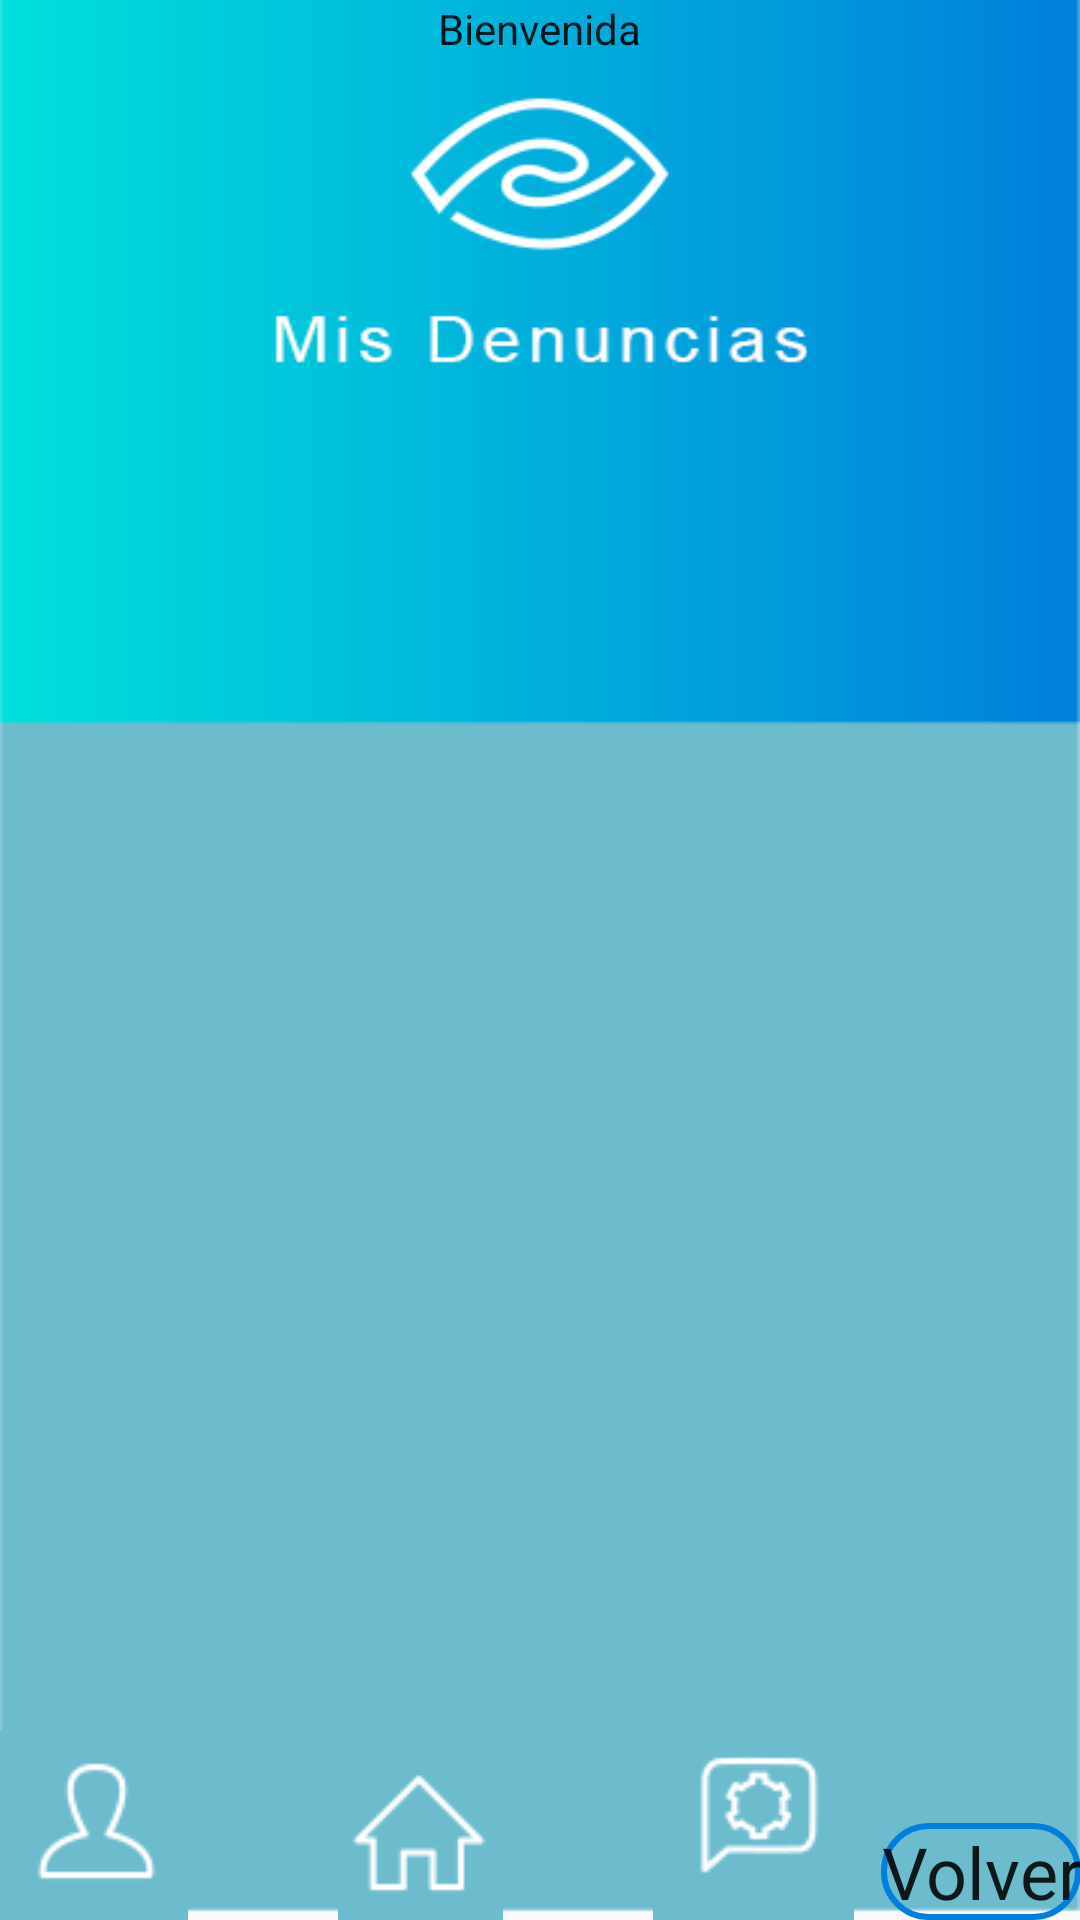

The Android layout XML behind this screen, and the referenced resources:
<!-- AndroidManifest.xml: application theme AppTheme -->
<!-- res/layout/activity_misdenuncias.xml -->
<?xml version="1.0" encoding="utf-8"?>
<RelativeLayout xmlns:android="http://schemas.android.com/apk/res/android"
    xmlns:app="http://schemas.android.com/apk/res-auto"
    xmlns:tools="http://schemas.android.com/tools"
    android:id="@+id/activity_misdenuncias"
    android:layout_width="match_parent"
    android:layout_height="match_parent"
    android:background="@drawable/background_misdenuncias"
    android:paddingLeft="@dimen/activity_horizontal_margin"
    android:paddingTop="@dimen/activity_vertical_margin"
    android:paddingRight="@dimen/activity_horizontal_margin"
    android:paddingBottom="@dimen/activity_vertical_margin"
    tools:context="rsa.sight.DenunciasActivity">

    <TextView
        android:id="@+id/bienvenida"
        android:layout_width="wrap_content"
        android:layout_height="wrap_content"
        android:layout_alignParentTop="true"
        android:layout_centerHorizontal="true"
        android:text="Bienvenida" />


    <Button
        android:id="@+id/volver"
        android:layout_width="wrap_content"
        android:layout_height="wrap_content"
        android:layout_alignParentEnd="true"
        android:layout_alignParentRight="true"
        android:layout_alignParentBottom="true"
        android:onClick="volver"
        android:text="Volver" />

    <TextView
        android:id="@+id/usuarioid"
        android:layout_width="wrap_content"
        android:layout_height="wrap_content"
        android:layout_alignParentStart="true"
        android:layout_alignParentLeft="true"
        android:layout_alignParentTop="true"
        android:layout_marginLeft="100dp"
        android:layout_marginTop="300dp"
        android:minLines="1"
        android:visibility="invisible"
        android:singleLine="false" />





    <TextView
        android:id="@+id/latitud"
        android:layout_width="wrap_content"
        android:layout_height="wrap_content"
        android:layout_alignParentStart="true"
        android:layout_alignParentLeft="true"
        android:layout_alignParentTop="true"
        android:layout_marginLeft="150dp"
        android:layout_marginTop="300dp"
        android:minLines="1"
        android:singleLine="false" />

    <TextView
        android:id="@+id/longitud"
        android:layout_width="wrap_content"
        android:layout_height="wrap_content"
        android:layout_alignParentStart="true"
        android:layout_alignParentLeft="true"
        android:layout_alignParentTop="true"
        android:layout_marginLeft="200dp"
        android:layout_marginTop="300dp"
        android:minLines="1"
        android:singleLine="false" />

    <TextView
        android:id="@+id/eventoid"
        android:layout_width="wrap_content"
        android:layout_height="wrap_content"
        android:layout_alignParentStart="true"
        android:layout_alignParentLeft="true"
        android:layout_alignParentTop="true"
        android:layout_marginLeft="300dp"
        android:layout_marginTop="300dp"
        android:minLines="1"
        android:singleLine="false" />

    <TextView
        android:id="@+id/descripcion"
        android:layout_width="wrap_content"
        android:layout_height="wrap_content"
        android:layout_alignParentStart="true"
        android:layout_alignParentLeft="true"
        android:layout_alignParentTop="true"
        android:layout_marginLeft="350dp"
        android:layout_marginTop="300dp"
        android:minLines="1"
        android:singleLine="false" />










        <ImageButton
            android:id="@+id/botonPerfil"
            android:layout_width="wrap_content"
            android:layout_height="wrap_content"
            android:layout_alignParentBottom="true"
            android:background="@android:color/transparent"
            android:layout_marginRight="50dp"
            android:clickable="true"
            android:onClick="perfil"
            app:srcCompat="@drawable/menuprincipal_perfil" />

        <ImageButton
            android:id="@+id/botonInicio"
            android:layout_width="wrap_content"
            android:layout_height="wrap_content"
            android:layout_alignParentBottom="true"
            android:layout_marginRight="50dp"
            android:layout_toRightOf="@+id/botonPerfil"
            android:background="@android:color/transparent"
            android:clickable="false"
            app:srcCompat="@drawable/menuprincipal_inicio" />


        <ImageButton
            android:id="@+id/botonNotif"
            android:layout_width="wrap_content"
            android:layout_height="wrap_content"
            android:layout_alignParentBottom="true"
            android:layout_toRightOf="@+id/botonInicio"
            android:background="@android:color/transparent"
            android:clickable="false"
            app:srcCompat="@drawable/menuprincipal_notificaciones" />


        <ScrollView
            android:id="@+id/scrollView1"
            android:layout_width="fill_parent"
            android:layout_height="wrap_content"
            android:background="#3d455b"
            android:layout_marginTop="250dp"
            android:layout_alignParentLeft="true" >

            <HorizontalScrollView
                android:id="@+id/hscrll1"
                android:layout_width="fill_parent"
                android:layout_height="wrap_content" >




                    <TableLayout
                        android:id="@+id/table_main"
                        android:layout_width="wrap_content"
                        android:layout_height="wrap_content"
                        android:layout_centerHorizontal="true" >
                    </TableLayout>



            </HorizontalScrollView>
        </ScrollView>






























</RelativeLayout>
<!-- resources referenced by this layout -->
<resources>
  <!-- drawable background_misdenuncias: png bitmap (drawable, 13037 bytes) -->
  <!-- drawable menuprincipal_inicio: png bitmap (drawable, 653 bytes) -->
  <!-- drawable menuprincipal_notificaciones: png bitmap (drawable, 1375 bytes) -->
  <!-- drawable menuprincipal_perfil: png bitmap (drawable, 1227 bytes) -->
  <style name="AppTheme" parent="Theme.AppCompat.Light.NoActionBar">
          
          <item name="colorPrimary">@color/colorPrimary</item>
          <item name="colorPrimaryDark">@color/colorPrimaryDark</item>
          <item name="colorAccent">@color/colorAccent</item>
          <item name="windowActionBar">false</item>
          <item name="android:windowFullscreen">true</item>
          <item name="android:editTextStyle">@style/EditText</item>
          <item name="android:textViewStyle">@style/TextView</item>
          <item name="android:buttonStyle">@style/Button</item>
      </style>
  <color name="colorPrimary">#007FDB</color>
  <color name="colorPrimaryDark">#00e0db</color>
  <color name="colorAccent">#ffffff</color>
  <style name="EditText" parent="TextAppearance.AppCompat">
      </style>
  <style name="TextView" parent="TextAppearance.AppCompat">
      </style>
  <style name="Button" parent="TextAppearance.AppCompat">
          <item name="android:background">@drawable/boton</item>
          <item name="android:textAlignment">center</item>
          <item name="android:textSize">@dimen/boton</item>
      </style>
  <!-- drawable boton (drawable) -->
  <?xml version="1.0" encoding="utf-8"?>
  <selector xmlns:android="http://schemas.android.com/apk/res/android">
      <item android:state_pressed="true" >
          <shape android:shape="rectangle" >
              <corners android:radius="15dip" />
              <stroke android:width="2dip" />
          </shape>
          <color android:color="@color/textoBoton"/>
      </item>
      <item android:state_focused="true">
          <shape android:shape="rectangle" >
              <corners android:radius="15dip" />
              <stroke android:width="2dip" android:color="@color/colorPrimary" />
          </shape>
          <color android:color="@color/textoBoton"/>
      </item>
      <item >
          <shape android:shape="rectangle"  >
              <corners android:radius="15dip" />
              <stroke android:width="2dip" android:color="@color/colorPrimary" />
          </shape>
          <color android:color="@color/textoBoton"/>
      </item>
  </selector>
  <dimen name="boton">24sp</dimen>
  <color name="textoBoton">#3949AB</color>
</resources>
